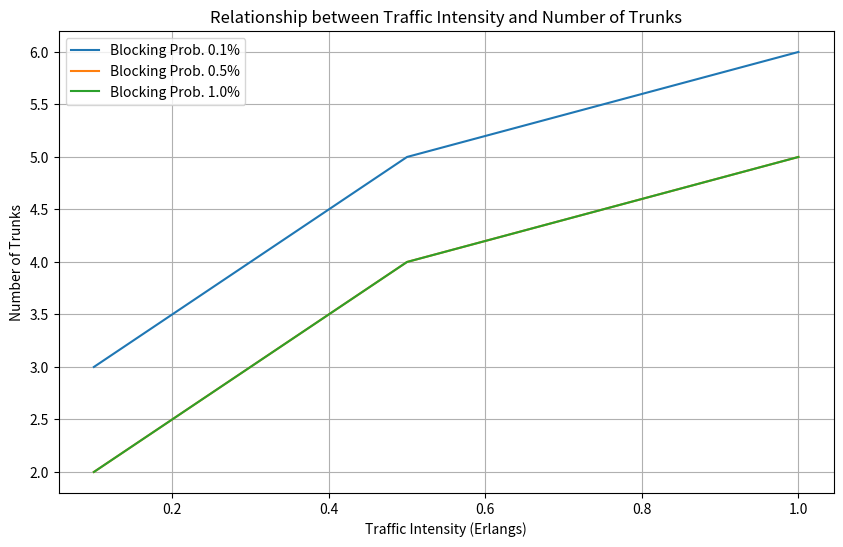

The matplotlib source for this figure:
import matplotlib.pyplot as plt
import math
# Fungsi Erlang B untuk menghitung probabilitas blocking
def erlang_b(a, n):
    numerator = (a ** n) / math.factorial(n)
    denominator = sum([(a ** i) / math.factorial(i) for i in range(n + 1)])
    return numerator / denominator

# Fungsi untuk mencari jumlah trunk yang diperlukan
def find_trunks(a, pb):
    n = 1
    while True:
        if erlang_b(a, n) <= pb:
            return n
        n += 1

# Intensitas trafik (a) dan probabilitas blocking (Pb) yang diberikan
traffic_intensity = [0.1, 0.5, 1]
blocking_probabilities = [0.001, 0.005, 0.01]

# List untuk menyimpan jumlah trunk yang diperlukan
trunks_needed = []

# Menghitung jumlah trunk (n) untuk setiap kombinasi a dan Pb
for a in traffic_intensity:
    for pb in blocking_probabilities:
        n = find_trunks(a, pb)
        trunks_needed.append((a, pb, n))

# Membuat plot
plt.figure(figsize=(10, 6))
for pb in blocking_probabilities:
    trunks = [data[2] for data in trunks_needed if data[1] == pb]
    plt.plot(traffic_intensity, trunks, label=f'Blocking Prob. {pb * 100}%')
plt.xlabel('Traffic Intensity (Erlangs)')
plt.ylabel('Number of Trunks')
plt.title('Relationship between Traffic Intensity and Number of Trunks')
plt.legend()
plt.grid(True)
plt.show()
